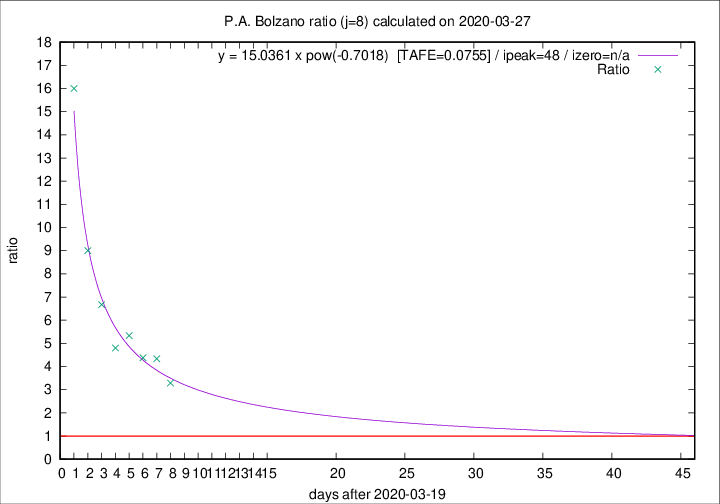

The data file committed next to this chart (first rows):
2020-03-27, 12, 60, 46, 14, 3.2857
2020-03-26, 5, 48, 39, 9, 4.333
2020-03-25, 5, 43, 35, 8, 4.375
2020-03-24, 9, 38, 32, 6, 5.333
2020-03-23, 6, 29, 24, 5, 4.8
2020-03-22, 3, 23, 20, 3, 6.667
2020-03-21, 3, 20, 18, 2, 9
2020-03-20, 3, 17, 16, 1, 16
